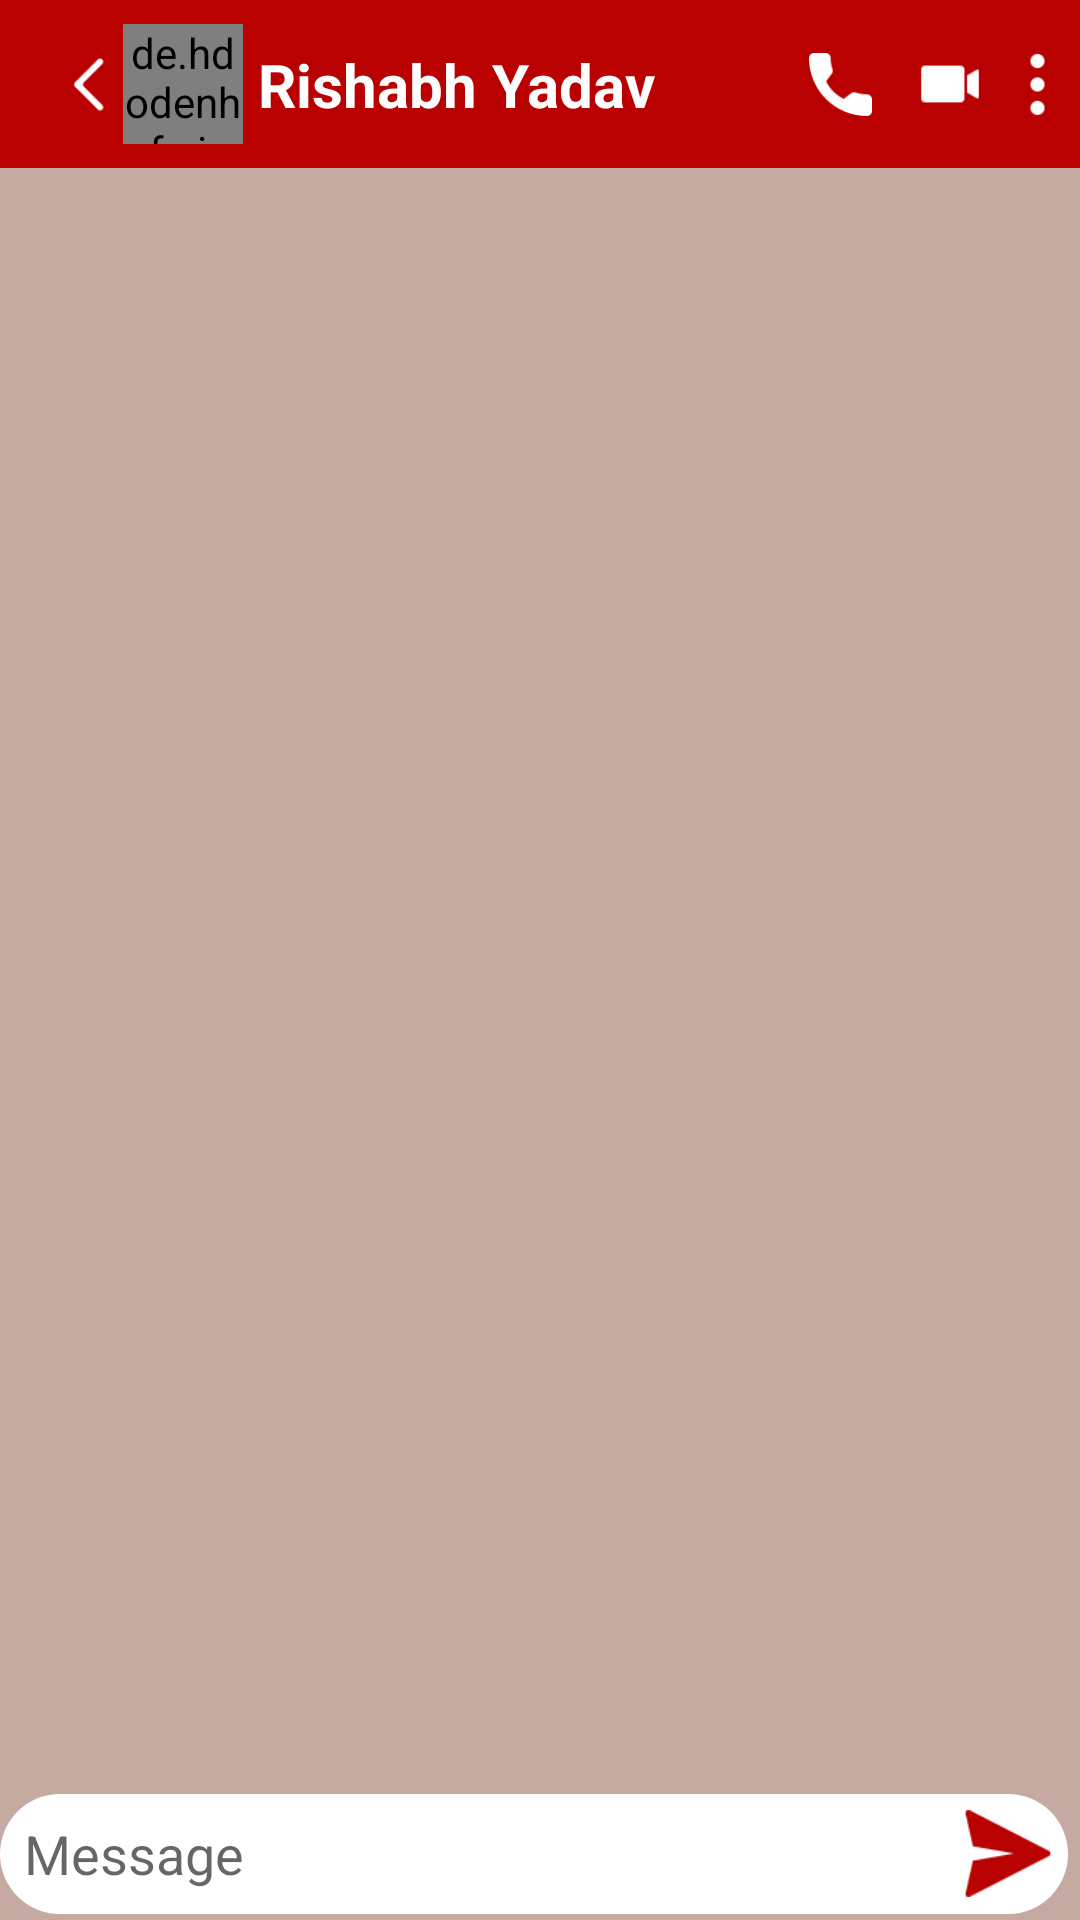

This screen was rendered from an Android layout file. Write that file and the resources it references.
<!-- AndroidManifest.xml: application theme Theme.WhatsApp -->
<!-- res/layout/activity_chats_detail.xml -->
<?xml version="1.0" encoding="utf-8"?>
<RelativeLayout xmlns:android="http://schemas.android.com/apk/res/android"
    xmlns:app="http://schemas.android.com/apk/res-auto"
    xmlns:tools="http://schemas.android.com/tools"
    android:layout_width="match_parent"
    android:layout_height="match_parent"
    android:background="@color/chat_background"
    tools:context=".ChatsDetailActivity">


    <androidx.recyclerview.widget.RecyclerView
        android:id="@+id/chatsRecyclerView"
        android:layout_width="match_parent"
        android:layout_height="match_parent"
        android:layout_marginTop="55dp"
        android:layout_above="@+id/linear"
        android:background="@color/chat_background" />

    <LinearLayout
        android:id="@+id/linear"
        android:layout_width="match_parent"
        android:layout_height="wrap_content"
        android:layout_alignParentBottom="true"
        android:layout_marginRight="4dp"
        android:layout_marginBottom="2dp"
        android:background="@drawable/bg_edit_text"
        android:orientation="horizontal">


        <EditText
            android:id="@+id/typeMessage"
            android:layout_width="wrap_content"
            android:layout_height="40dp"
            android:layout_marginLeft="8dp"
            android:layout_weight="1"
            android:background="@drawable/bg_edit_text"
            android:ems="10"
            android:hint="Message"
            android:inputType="textPersonName"
            tools:ignore="TouchTargetSizeCheck" />

        <ImageView
            android:id="@+id/send"
            android:layout_width="40dp"
            android:layout_height="35dp"
            android:layout_gravity="center"
            android:padding="3dp"
            app:srcCompat="@drawable/send"
            app:tint="#B90101" />
    </LinearLayout>

    <androidx.appcompat.widget.Toolbar
        android:id="@+id/toolbar"
        android:layout_width="match_parent"
        android:layout_height="wrap_content"
        android:layout_marginBottom="10dp"
        android:background="?attr/colorPrimary"
        android:minHeight="?attr/actionBarSize"
        android:theme="?attr/actionBarTheme">

        <androidx.constraintlayout.widget.ConstraintLayout
            android:layout_width="match_parent"
            android:layout_height="match_parent">

            <ImageView
                android:id="@+id/backArrow"
                android:layout_width="25dp"
                android:layout_height="25dp"
                android:layout_marginStart="1dp"
                android:src="@drawable/arrow"
                app:layout_constraintBottom_toBottomOf="parent"
                app:layout_constraintEnd_toEndOf="parent"
                app:layout_constraintHorizontal_bias="0.0"
                app:layout_constraintStart_toStartOf="parent"
                app:layout_constraintTop_toTopOf="parent" />

            <de.hdodenhof.circleimageview.CircleImageView
                android:id="@+id/profile_image"
                android:layout_width="40dp"
                android:layout_height="40dp"
                android:layout_marginStart="5dp"
                android:layout_marginEnd="250dp"
                android:src="@drawable/user"
                app:civ_border_color="#DBDBDC"
                app:civ_border_width="2dp"
                app:layout_constraintBottom_toBottomOf="parent"
                app:layout_constraintEnd_toEndOf="parent"
                app:layout_constraintHorizontal_bias="0.41"
                app:layout_constraintStart_toStartOf="parent"
                app:layout_constraintTop_toTopOf="parent" />

            <TextView
                android:id="@+id/userName"
                android:layout_width="wrap_content"
                android:layout_height="wrap_content"
                android:layout_marginStart="5dp"
                android:text="Rishabh Yadav"
                android:textColor="#FFFFFF"
                android:textSize="20sp"
                android:textStyle="bold"
                app:layout_constraintBottom_toBottomOf="parent"
                app:layout_constraintStart_toEndOf="@+id/profile_image"
                app:layout_constraintTop_toTopOf="parent" />

            <ImageView
                android:id="@+id/imageView8"
                android:layout_width="25dp"
                android:layout_height="25dp"
                android:layout_marginStart="60dp"
                android:layout_marginEnd="10dp"
                android:padding="2dp"
                app:layout_constraintBottom_toBottomOf="parent"
                app:layout_constraintEnd_toStartOf="@+id/imageView10"
                app:layout_constraintHorizontal_bias="0.4"
                app:layout_constraintStart_toEndOf="@+id/userName"
                app:layout_constraintTop_toTopOf="parent"
                app:layout_constraintVertical_bias="0.5"
                app:srcCompat="@drawable/call" />

            <ImageView
                android:id="@+id/imageView10"
                android:layout_width="28dp"
                android:layout_height="28dp"
                android:layout_marginEnd="40dp"
                app:layout_constraintBottom_toBottomOf="parent"
                app:layout_constraintEnd_toEndOf="parent"
                app:layout_constraintHorizontal_bias="0.4"
                app:layout_constraintStart_toEndOf="@+id/imageView8"
                app:layout_constraintTop_toTopOf="parent"
                app:layout_constraintVertical_bias="0.5"
                app:srcCompat="@drawable/videocall" />

            <ImageView
                android:id="@+id/threedots"
                android:layout_width="25dp"
                android:layout_height="25dp"
                app:layout_constraintBottom_toBottomOf="parent"
                app:layout_constraintEnd_toEndOf="parent"
                app:layout_constraintHorizontal_bias="0.6"
                app:layout_constraintStart_toEndOf="@+id/imageView10"
                app:layout_constraintTop_toTopOf="parent"
                app:layout_constraintVertical_bias="0.5"
                app:srcCompat="@drawable/dots" />

        </androidx.constraintlayout.widget.ConstraintLayout>

    </androidx.appcompat.widget.Toolbar>


</RelativeLayout>
<!-- resources referenced by this layout -->
<resources>
  <color name="chat_background">#C5AAA2</color>
  <!-- drawable arrow: png bitmap (drawable, 640 bytes) -->
  <!-- drawable bg_edit_text (drawable) -->
  <?xml version="1.0" encoding="utf-8"?>
  <shape xmlns:android="http://schemas.android.com/apk/res/android">
      <solid
          android:color="@color/white"
          />
  
      <corners
          android:radius="20dp"
          />
  
  
  </shape>
  <!-- drawable call: png bitmap (drawable, 1463 bytes) -->
  <!-- drawable dots: png bitmap (drawable, 599 bytes) -->
  <!-- drawable send: png bitmap (drawable, 1343 bytes) -->
  <!-- drawable user: png bitmap (drawable, 3563 bytes) -->
  <!-- drawable videocall: png bitmap (drawable, 644 bytes) -->
  <style name="Theme.WhatsApp" parent="Theme.MaterialComponents.DayNight.DarkActionBar">
          
          <item name="colorPrimary">@color/primery_color</item>
          <item name="colorPrimaryVariant">@color/primery_color_dark</item>
          <item name="colorOnPrimary">@color/white</item>
          
          <item name="colorSecondary">@color/teal_200</item>
          <item name="colorSecondaryVariant">@color/teal_700</item>
          <item name="colorOnSecondary">@color/black</item>
          
          <item name="android:statusBarColor">?attr/colorPrimaryVariant</item>
          
      </style>
  <color name="white">#FFFFFFFF</color>
  <color name="primery_color">#BA0101</color>
  <color name="primery_color_dark">#BA0101</color>
  <color name="teal_200">#FF03DAC5</color>
  <color name="teal_700">#FF018786</color>
  <color name="black">#FF000000</color>
</resources>
